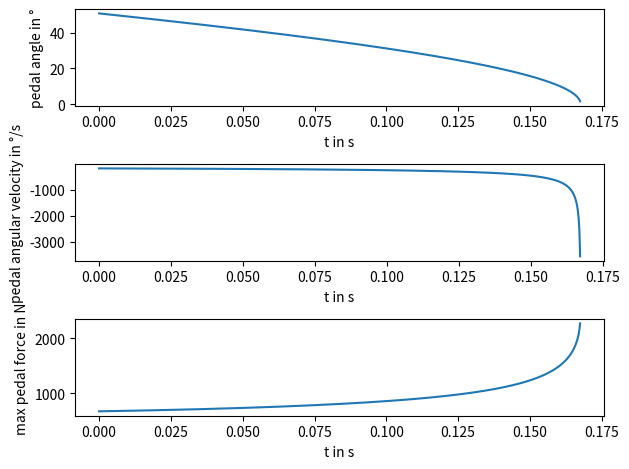

Write Python code to recreate this figure.
import numpy as np
import matplotlib.pyplot as plt



# parameterize pedal geometry here
# see https://de.wikipedia.org/wiki/Kosinussatz
a = 200.0 # length of the loadcell rod
b = 120.0 # length between pedal pivots
c0 = 80.0 # vertical offset of rear pivot point from lower front pivot
c1 = 240.0 # horizontal offset of rear pivot point from lower front pivot



maxRpm = 5000 # maximum servo RPMs
spinglePitch_inMm = 5 # spindle pitch

eta = 0.83 #spindle efficiency
T = 1.1 # max motor torque: iSV57-t 130W 1.1 Nm
lengthTillPedal = b + 100 # length between lower pivot point and pedal face center
# see https://www.leadshine.com/downUeditor/image/20220609/26f4270682821c78ce90b12b5bc9e9af.JPG
# see https://www.leadshine.com/product-detail/iSV-B23130T-S21.html







if __name__ == '__main__':
    # calculation
    v_sled = spinglePitch_inMm * (maxRpm / 60)  # mm/s
    max_T = 100 / v_sled  # max travel / sled velocity

    # define time vector
    t = np.linspace(0, max_T, 1000)
    delta_T = t[1] - t[0]

    delta_c = v_sled * t # sled offset for each timestep
    c = np.sqrt( c0**2 + (c1+delta_c)**2) # calculate distance between lower front pivot point to rear pivot point

    # caclulate pedal angle
    nom = b**2 + c**2 - a**2
    den = 2 * b * c
    alpha = np.arccos(nom / den) * 180 / np.pi

    # numerically calculate angular velocity
    d_alpha = np.diff(alpha) / delta_T

    # calculate the max force at spindle
    # see https://tech.thk.com/de/products/pdf/de_b17_009.pdf
    F_a = 2 * np.pi * T / spinglePitch_inMm * eta * 1e3

    # calculate the max force at pedal plate
    # sin(phi) * F_p + F_lp = F_a
    # F_p: axial pedal force
    # F_lp: horizontal force at lower pivot point
    # F_lp = lengthTillPedal / b * F_p
    alpha0 = np.arcsin( c0 / c ) * 180 / np.pi
    phi = alpha + alpha0
    F_p = F_a / ( np.sin(phi * np.pi / 180) * lengthTillPedal / b  )

    # plot routine
    plt.subplot(3,1,1)
    plt.plot(t, alpha)
    plt.xlabel('t in s')
    plt.ylabel('pedal angle in °')

    plt.subplot(3, 1, 2)
    plt.plot(t[:-1], d_alpha)
    plt.xlabel('t in s')
    plt.ylabel('pedal angular velocity in °/s')

    plt.subplot(3,1,3)
    plt.plot(t, F_p)
    plt.xlabel('t in s')
    plt.ylabel('max pedal force in N')

    plt.tight_layout()
    plt.draw()
    plt.show(block=True)

